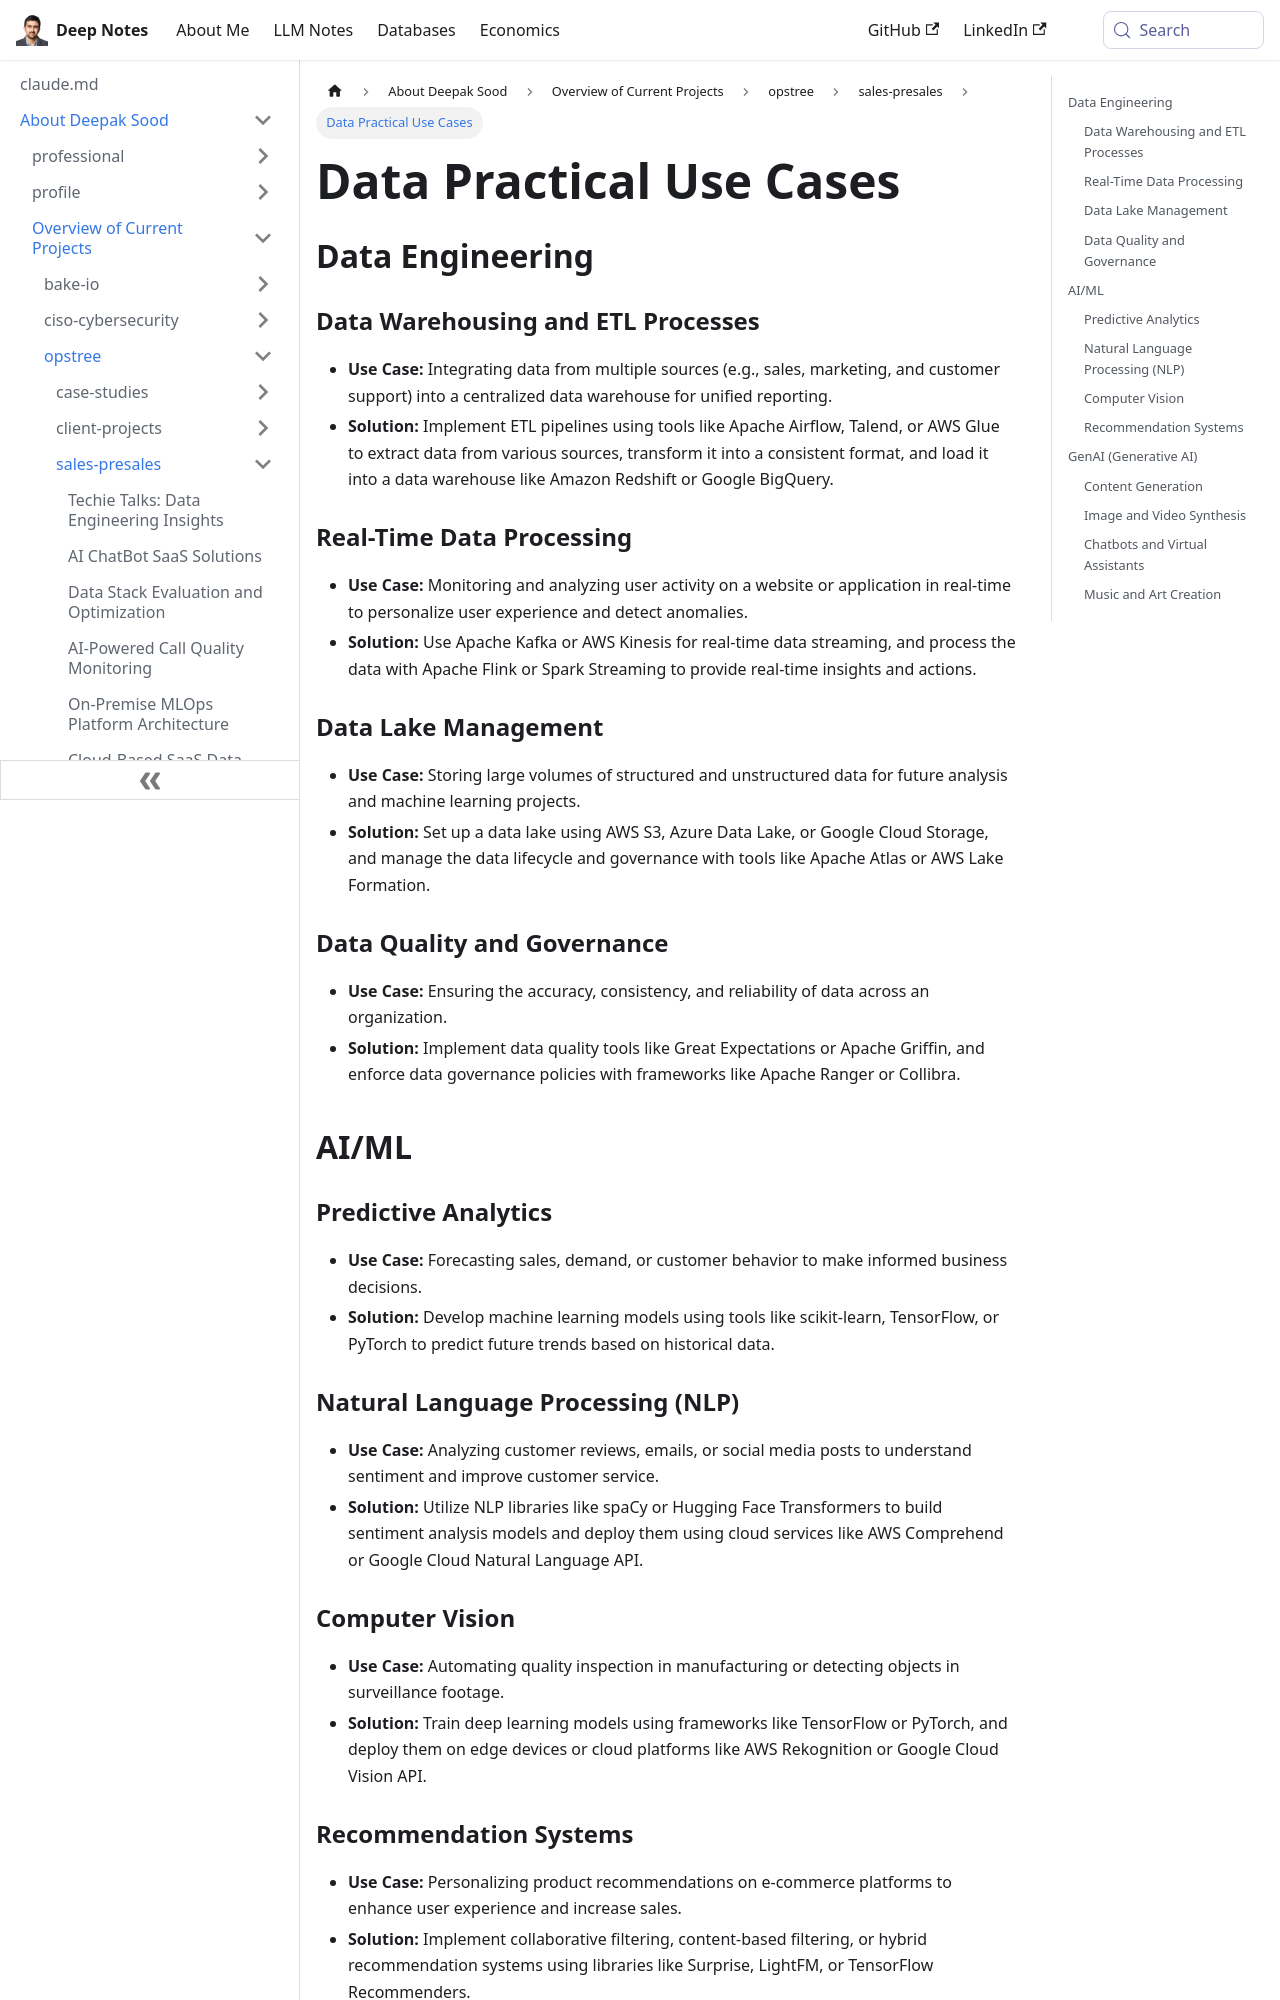

repository: deepaksood619/deepaksood619.github.io · page: about-deepak-sood/projects/49-data-practical-use-cases/index.html · generator: docusaurus

---
slug: /about-deepak-sood/projects/49-data-practical-use-cases
title: Data Practical Use Cases
description: Explore effective data engineering use cases for data warehousing, ETL processes, and real-time data processing solutions.
created: 2024-07-30
updated: 2024-12-18
---
## Data Engineering

### Data Warehousing and ETL Processes

- **Use Case:** Integrating data from multiple sources (e.g., sales, marketing, and customer support) into a centralized data warehouse for unified reporting.
- **Solution:** Implement ETL pipelines using tools like Apache Airflow, Talend, or AWS Glue to extract data from various sources, transform it into a consistent format, and load it into a data warehouse like Amazon Redshift or Google BigQuery.

### Real-Time Data Processing

- **Use Case:** Monitoring and analyzing user activity on a website or application in real-time to personalize user experience and detect anomalies.
- **Solution:** Use Apache Kafka or AWS Kinesis for real-time data streaming, and process the data with Apache Flink or Spark Streaming to provide real-time insights and actions.

### Data Lake Management

- **Use Case:** Storing large volumes of structured and unstructured data for future analysis and machine learning projects.
- **Solution:** Set up a data lake using AWS S3, Azure Data Lake, or Google Cloud Storage, and manage the data lifecycle and governance with tools like Apache Atlas or AWS Lake Formation.

### Data Quality and Governance

- **Use Case:** Ensuring the accuracy, consistency, and reliability of data across an organization.
- **Solution:** Implement data quality tools like Great Expectations or Apache Griffin, and enforce data governance policies with frameworks like Apache Ranger or Collibra.

## AI/ML

### Predictive Analytics

- **Use Case:** Forecasting sales, demand, or customer behavior to make informed business decisions.
- **Solution:** Develop machine learning models using tools like scikit-learn, TensorFlow, or PyTorch to predict future trends based on historical data.

### Natural Language Processing (NLP)

- **Use Case:** Analyzing customer reviews, emails, or social media posts to understand sentiment and improve customer service.
- **Solution:** Utilize NLP libraries like spaCy or Hugging Face Transformers to build sentiment analysis models and deploy them using cloud services like AWS Comprehend or Google Cloud Natural Language API.

### Computer Vision

- **Use Case:** Automating quality inspection in manufacturing or detecting objects in surveillance footage.
- **Solution:** Train deep learning models using frameworks like TensorFlow or PyTorch, and deploy them on edge devices or cloud platforms like AWS Rekognition or Google Cloud Vision API.
